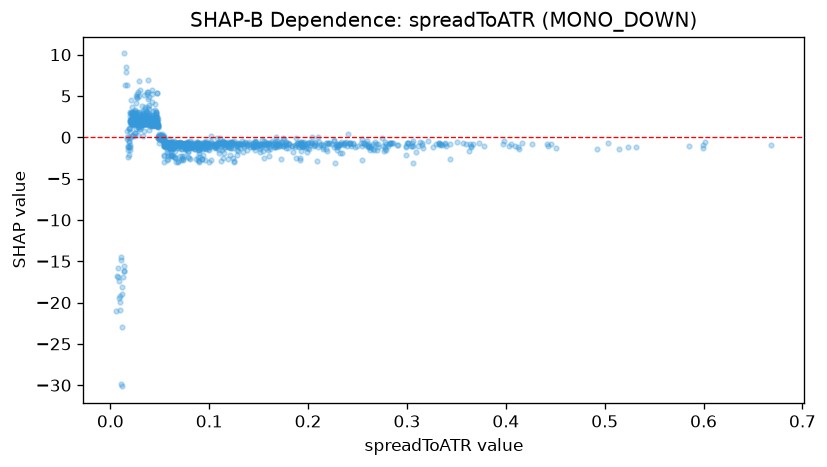

Source data for this figure (header and first rows):
feature_value, shap_value
0.2402, 0.3795
0.1673, 0.043
0.2543, -0.1769
0.1897, -0.7513
0.157, -0.7048
0.1778, -0.6824
0.1755, -0.197
0.1925, -1.014
0.2258, -0.3689
0.1129, -1.023
0.1212, -2.199
0.1947, -1.156
0.2617, -1.136
0.2634, -1.275
0.2992, -2.106
0.4168, -0.6608
0.2178, -1.381
0.2631, -1.512
0.1674, -0.9548
0.3564, -0.6824
0.1147, -0.805
0.3066, -1.073
0.2904, -0.9314
0.2992, -1.207
0.2322, -1.875
0.275, -0.0424
0.1877, -0.131
0.1548, -1.673
0.1453, -1.057
0.2761, -1.034
0.1501, -0.8057
0.3261, -1.129
0.242, -0.7287
0.1951, -1.053
0.2409, -0.7496
0.2378, -0.668
0.2551, -0.7272
0.3439, -0.7781
0.1986, -1.791
0.2192, -0.7
0.2004, -0.7096
0.3154, -0.8736
0.2815, -0.8023
0.2615, -1
0.2086, -2.911
0.1315, -1.314
0.1408, -1.191
0.2103, 0.09387
0.3435, -2.66
0.2826, -0.7372
0.1777, -0.9477
0.1511, -0.7711
0.1906, -0.7921
0.134, -1.83
0.1061, -1.212
0.1565, -0.5747
0.2292, -0.9837
0.2238, -0.8316
0.1956, -0.6227
0.1797, -0.6971
... 1,139 more rows
